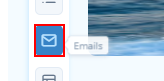
Workflow: template email

Step 1: click on the element

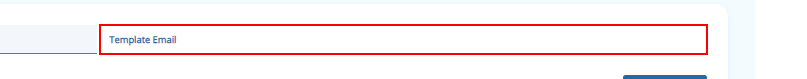
Step 2: click on the element 'Template Email'

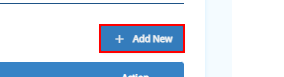
Step 3: click on the link 'Add New'

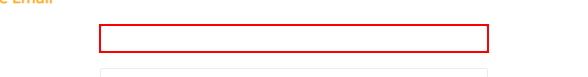
Step 4: type "email" into the text box

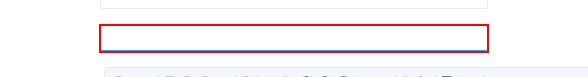
Step 5: type "text" into the text box 'Description'

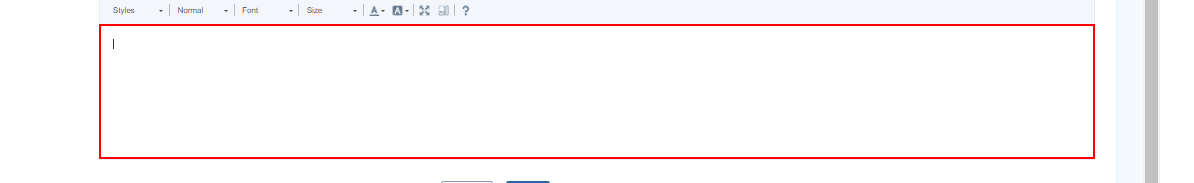
Step 6: type "nano" into the frame

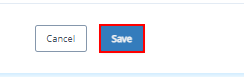
Step 7: click on the text box 'Save'
